Photos from the image-classification dataset "processed_dataset" in the GitHub repository diogoazevedo04/ERCP_Image_Classifier. Its 4 classes are: biliary leaks, lithiasis, normal, stricture.

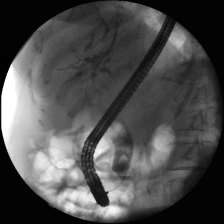
Label: lithiasis

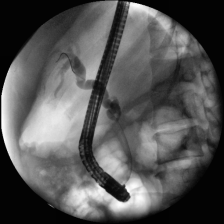
Label: stricture

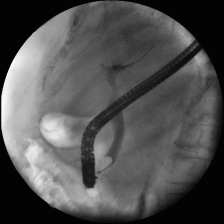
Label: normal

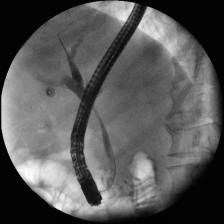
Label: stricture

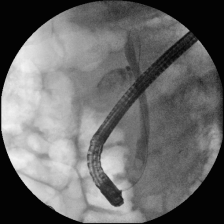
Label: lithiasis

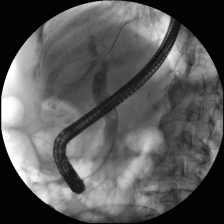
Label: lithiasis
